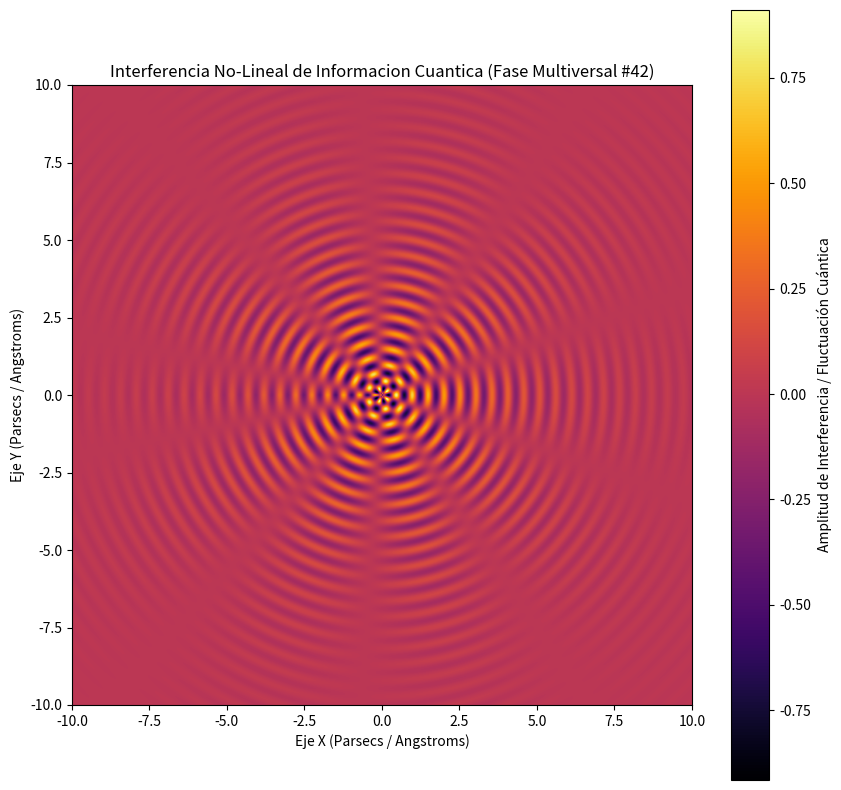

Here is the Python script that generated this plot:
%matplotlib inline
# Simulación Multiversal: Informacion Cuantica - Variante 42
import numpy as np
import matplotlib.pyplot as plt

# Parámetros Físicos No-Lineales
omega_1 = 12.195
omega_2 = 4.799
lambda_decay = 0.343
phase_shift = 2.182

x = np.linspace(-10, 10, 800)
y = np.linspace(-10, 10, 800)
X, Y = np.meshgrid(x, y)

# Dinámica de Fluidos / Campos Tensor-Escalares (Fase Multiversal)
R = np.sqrt(X**2 + Y**2) + 1e-5
Z = (np.sin(omega_1 * R + phase_shift) * np.cos(omega_2 * np.arctan2(Y, X))) * np.exp(-lambda_decay * R)

plt.figure(figsize=(10, 10))
plt.imshow(Z, cmap='inferno', extent=[-10, 10, -10, 10], origin='lower')
plt.colorbar(label='Amplitud de Interferencia / Fluctuación Cuántica')
plt.title(r'Interferencia No-Lineal de Informacion Cuantica (Fase Multiversal #42)')
plt.xlabel('Eje X (Parsecs / Angstroms)')
plt.ylabel('Eje Y (Parsecs / Angstroms)')
plt.show()
